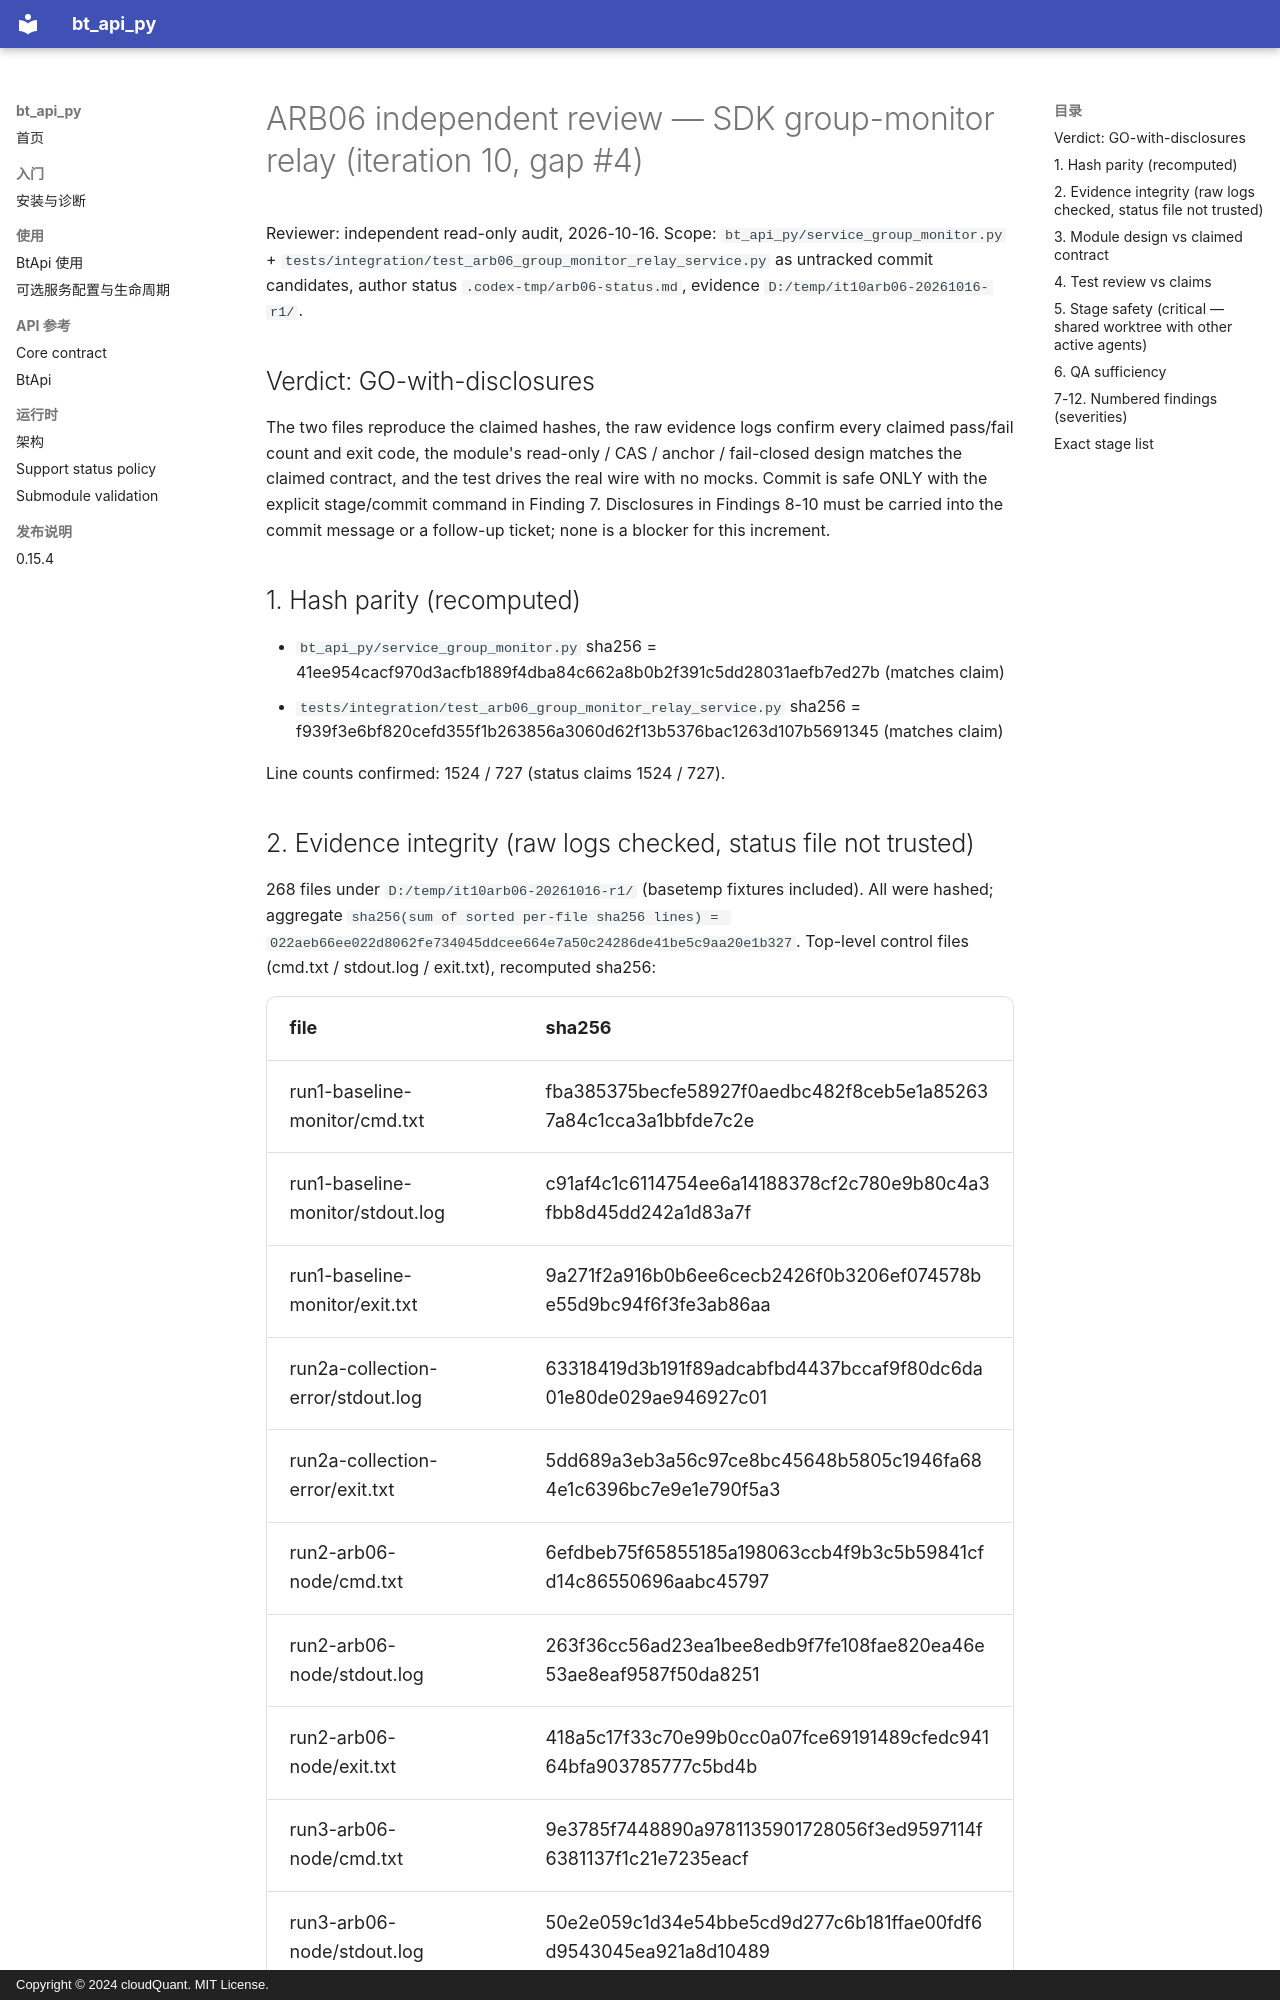

repository: cloudQuant/bt_api_py · page: 迭代计划/迭代10-可选组件与可配置通信/evidence/arb06-group-monitor-relay-20261016/review/independent-review/index.html · generator: mkdocs · copyright: Copyright © 2024 cloudQuant. MIT License.

# ARB06 independent review — SDK group-monitor relay (iteration 10, gap #4)

Reviewer: independent read-only audit, 2026-10-16. Scope: `bt_api_py/service_group_monitor.py`
+ `tests/integration/test_arb06_group_monitor_relay_service.py` as untracked commit candidates,
author status `.codex-tmp/arb06-status.md`, evidence `D:/temp/it10arb06-20261016-r1/`.

## Verdict: GO-with-disclosures

The two files reproduce the claimed hashes, the raw evidence logs confirm every claimed
pass/fail count and exit code, the module's read-only / CAS / anchor / fail-closed design
matches the claimed contract, and the test drives the real wire with no mocks. Commit is safe
ONLY with the explicit stage/commit command in Finding 7. Disclosures in Findings 8-10 must be
carried into the commit message or a follow-up ticket; none is a blocker for this increment.

## 1. Hash parity (recomputed)

- `bt_api_py/service_group_monitor.py`
  sha256 = 41ee954cacf970d3acfb1889f4dba84c662a8b0b2f391c5dd28031aefb7ed27b  (matches claim)
- `tests/integration/test_arb06_group_monitor_relay_service.py`
  sha256 = f939f3e6bf820cefd355f1b263856a3060d62f13b5376bac1263d107b5691345  (matches claim)

Line counts confirmed: 1524 / 727 (status claims 1524 / 727).

## 2. Evidence integrity (raw logs checked, status file not trusted)

268 files under `D:/temp/it10arb06-20261016-r1/` (basetemp fixtures included). All were hashed;
aggregate `sha256(sum of sorted per-file sha256 lines) = 022aeb66ee022d8062fe734045ddcee664e7a50c24286de41be5c9aa20e1b327`.
Top-level control files (cmd.txt / stdout.log / exit.txt), recomputed sha256:

| file | sha256 |
|---|---|
| run1-baseline-monitor/cmd.txt | fba385375becfe58927f0aedbc482f8ceb5e1a852637a84c1cca3a1bbfde7c2e |
| run1-baseline-monitor/stdout.log | c91af4c1c6114754ee6a14188378cf2c780e9b80c4a3fbb8d45dd242a1d83a7f |
| run1-baseline-monitor/exit.txt | 9a271f2a916b0b6ee6cecb2426f0b3206ef074578be55d9bc94f6f3fe3ab86aa |
| run2a-collection-error/stdout.log | 63318419d3b191f89adcabfbd4437bccaf9f80dc6da01e80de029ae946927c01 |
| run2a-collection-error/exit.txt | 5dd689a3eb3a56c97ce8bc45648b5805c1946fa684e1c6396bc7e9e1e790f5a3 |
| run2-arb06-node/cmd.txt | 6efdbeb75f65855185a198063ccb4f9b3c5b59841cfd14c86550696aabc45797 |
| run2-arb06-node/stdout.log | 263f36cc56ad23ea1bee8edb9f7fe108fae820ea46e53ae8eaf9587f50da8251 |
| run2-arb06-node/exit.txt | 418a5c17f33c70e99b0cc0a07fce69191489cfedc94164bfa903785777c5bd4b |
| run3-arb06-node/cmd.txt | 9e3785f7448890a9781135901728056f3ed9597114f6381137f1c21e7235eacf |
| run3-arb06-node/stdout.log | 50e2e059c1d34e54bbe5cd9d277c6b181ffae00fdf6d9543045ea921a8d10489 |
| run3-arb06-node/exit.txt | 418a5c17f33c70e99b0cc0a07fce69191489cfedc94164bfa903785777c5bd4b |
| run4-regression-monitor/cmd.txt | 1f571b5b9820f9ff54c22d6a7fd8f52cc1ca7b0bb1dbcc1195bd5fa905c06324 |
| run4-regression-monitor/stdout.log | ea0180f5846476f2442dfb2e38d42f3320e99aa198315e3db51ed19125b95d25 |
| run4-regression-monitor/exit.txt | 418a5c17f33c70e99b0cc0a07fce69191489cfedc94164bfa903785777c5bd4b |

(`run2a` intentionally has no cmd.txt; only stdout/exit exist — cosmetic.)

Claims vs raw logs — ALL CONFIRMED:
- run1 baseline: `25 passed`, exit 0 (2-byte "0") — pre-change canary.
- run2a: collection ERROR `TypeError: unsupported operand type(s) for |: 'tuple' and 'set'`
  at `bt_api_py\service_group_monitor.py:85`, exit 2 — failure honestly preserved.
- run2: `1 passed`, exit "EXIT=0"; run3 (fresh basetemp): `1 passed`, exit "EXIT=0".
- run4: `25 passed`, exit "EXIT=0" (same two monitor unit files as run1).

Timeline consistency (mtimes): module 11:38:38 (after run2a 11:38:32, i.e. fix #1 applied
after the recorded collection error); test file 11:41:07.7; run2 started 11:41:10, run3
11:41:25, run4 11:41:42 — both green node runs and the regression executed AFTER the last
file edit, on the exact current file contents (hashes above).
